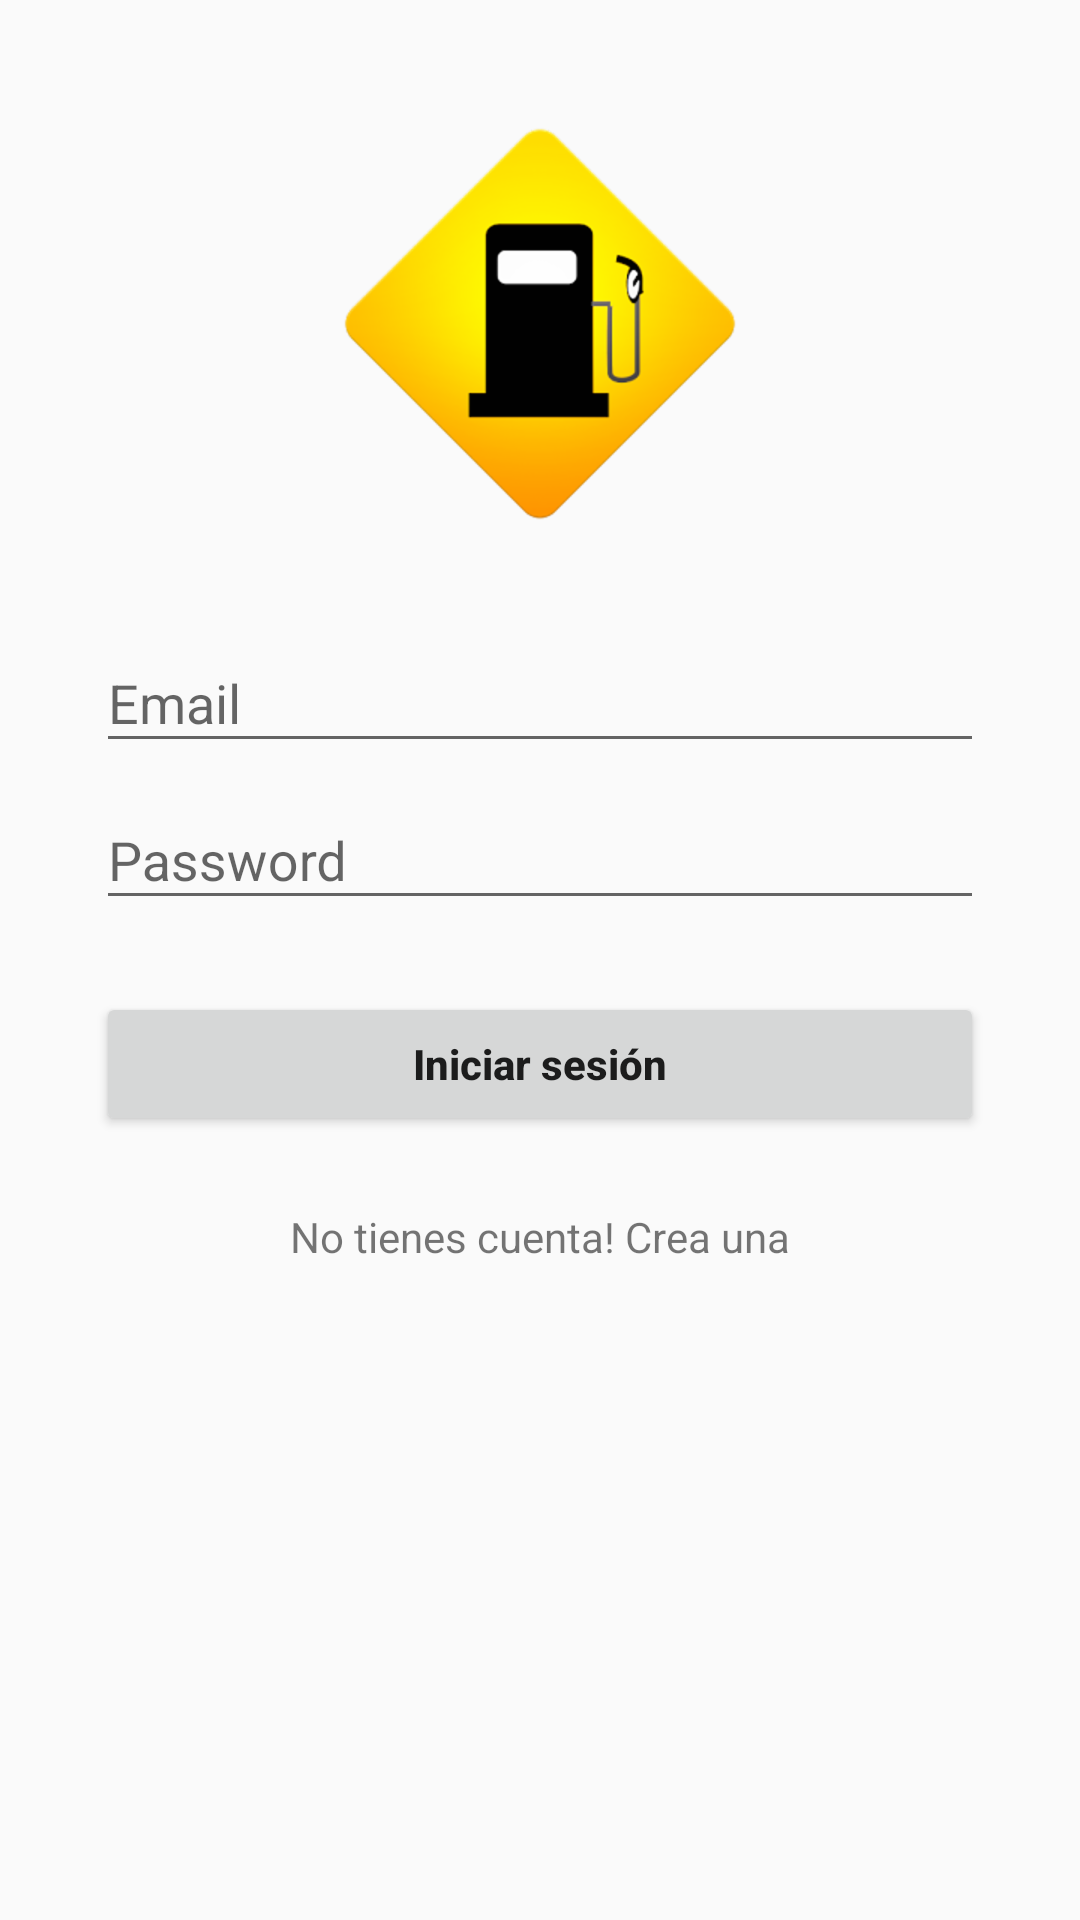

The Android layout XML behind this screen, and the referenced resources:
<!-- AndroidManifest.xml: application theme AppTheme -->
<!-- res/layout/activity_login.xml -->
<LinearLayout xmlns:android="http://schemas.android.com/apk/res/android"
    xmlns:tools="http://schemas.android.com/tools"
    android:layout_width="match_parent"
    android:layout_height="match_parent"
    android:gravity="center_horizontal"
    android:orientation="vertical"
    android:paddingBottom="@dimen/activity_vertical_margin"
    android:paddingLeft="@dimen/activity_horizontal_margin"
    android:paddingRight="@dimen/activity_horizontal_margin"
    android:paddingTop="@dimen/activity_vertical_margin"
    tools:context="pe.edu.upc.grifapp.activities.LoginActivity">

    
    <ProgressBar
        android:id="@+id/login_progress"
        style="?android:attr/progressBarStyleLarge"
        android:layout_width="wrap_content"
        android:layout_height="wrap_content"
        android:layout_marginBottom="8dp"
        android:visibility="gone" />

    <ScrollView
        android:id="@+id/login_form"
        android:layout_width="match_parent"
        android:layout_height="match_parent"
        android:paddingBottom="@dimen/activity_vertical_margin"
        android:paddingLeft="@dimen/activity_horizontal_margin"
        android:paddingRight="@dimen/activity_horizontal_margin"
        android:paddingTop="@dimen/activity_vertical_margin">

        <LinearLayout
            android:id="@+id/email_login_form"
            android:layout_width="match_parent"
            android:layout_height="wrap_content"
            android:orientation="vertical">

            <ImageView
                android:layout_width="wrap_content"
                android:layout_height="wrap_content"
                android:src="@drawable/logo_app"
                android:layout_gravity="center_horizontal"
                android:layout_marginBottom="20dp"/>

            <android.support.design.widget.TextInputLayout
                android:layout_width="match_parent"
                android:layout_height="wrap_content">

                <AutoCompleteTextView
                    android:id="@+id/email"
                    android:layout_width="match_parent"
                    android:layout_height="wrap_content"
                    android:hint="@string/prompt_email"
                    android:inputType="textEmailAddress"
                    android:maxLines="1"
                    android:singleLine="true" />

            </android.support.design.widget.TextInputLayout>

            <android.support.design.widget.TextInputLayout
                android:id="@+id/tilInputPassword"
                android:layout_width="match_parent"
                android:layout_height="wrap_content">

                <EditText
                    android:id="@+id/password"
                    android:layout_width="match_parent"
                    android:layout_height="wrap_content"
                    android:hint="@string/prompt_password"
                    android:inputType="textPassword"
                    android:maxLines="1"
                    android:singleLine="true" />

            </android.support.design.widget.TextInputLayout>

            <Button
                android:id="@+id/email_sign_in_button"
                android:layout_width="fill_parent"
                android:layout_height="wrap_content"
                android:layout_marginTop="24dp"
                android:layout_marginBottom="24dp"
                android:padding="12dp"
                android:text="@string/action_sign_in"
                android:textStyle="bold"
                android:textAllCaps="false"/>

            <TextView
                android:layout_width="wrap_content"
                android:layout_height="wrap_content"
                android:text="@string/register"
                android:id="@+id/textViewRegister"
                android:layout_gravity="center_horizontal"
                android:onClick="registrarUsuario"/>


        </LinearLayout>
    </ScrollView>
</LinearLayout>
<!-- resources referenced by this layout -->
<resources>
  <dimen name="activity_horizontal_margin">16dp</dimen>
  <dimen name="activity_vertical_margin">16dp</dimen>
  <!-- drawable logo_app: png bitmap (drawable-hdpi, 14793 bytes) -->
  <string name="action_sign_in">Iniciar sesión</string>
  <string name="prompt_email">Email</string>
  <string name="prompt_password">Password</string>
  <string name="register">No tienes cuenta! Crea una</string>
  <style name="AppTheme" parent="Theme.AppCompat.Light.DarkActionBar">
          
          <item name="colorPrimary">@color/colorPrimary</item>
          <item name="colorPrimaryDark">@color/colorPrimaryDark</item>
          <item name="colorAccent">@color/colorAccent</item>
      </style>
  <color name="colorPrimary">#FF9800</color>
  <color name="colorPrimaryDark">#F57C00</color>
  <color name="colorAccent">#FF5722</color>
</resources>
